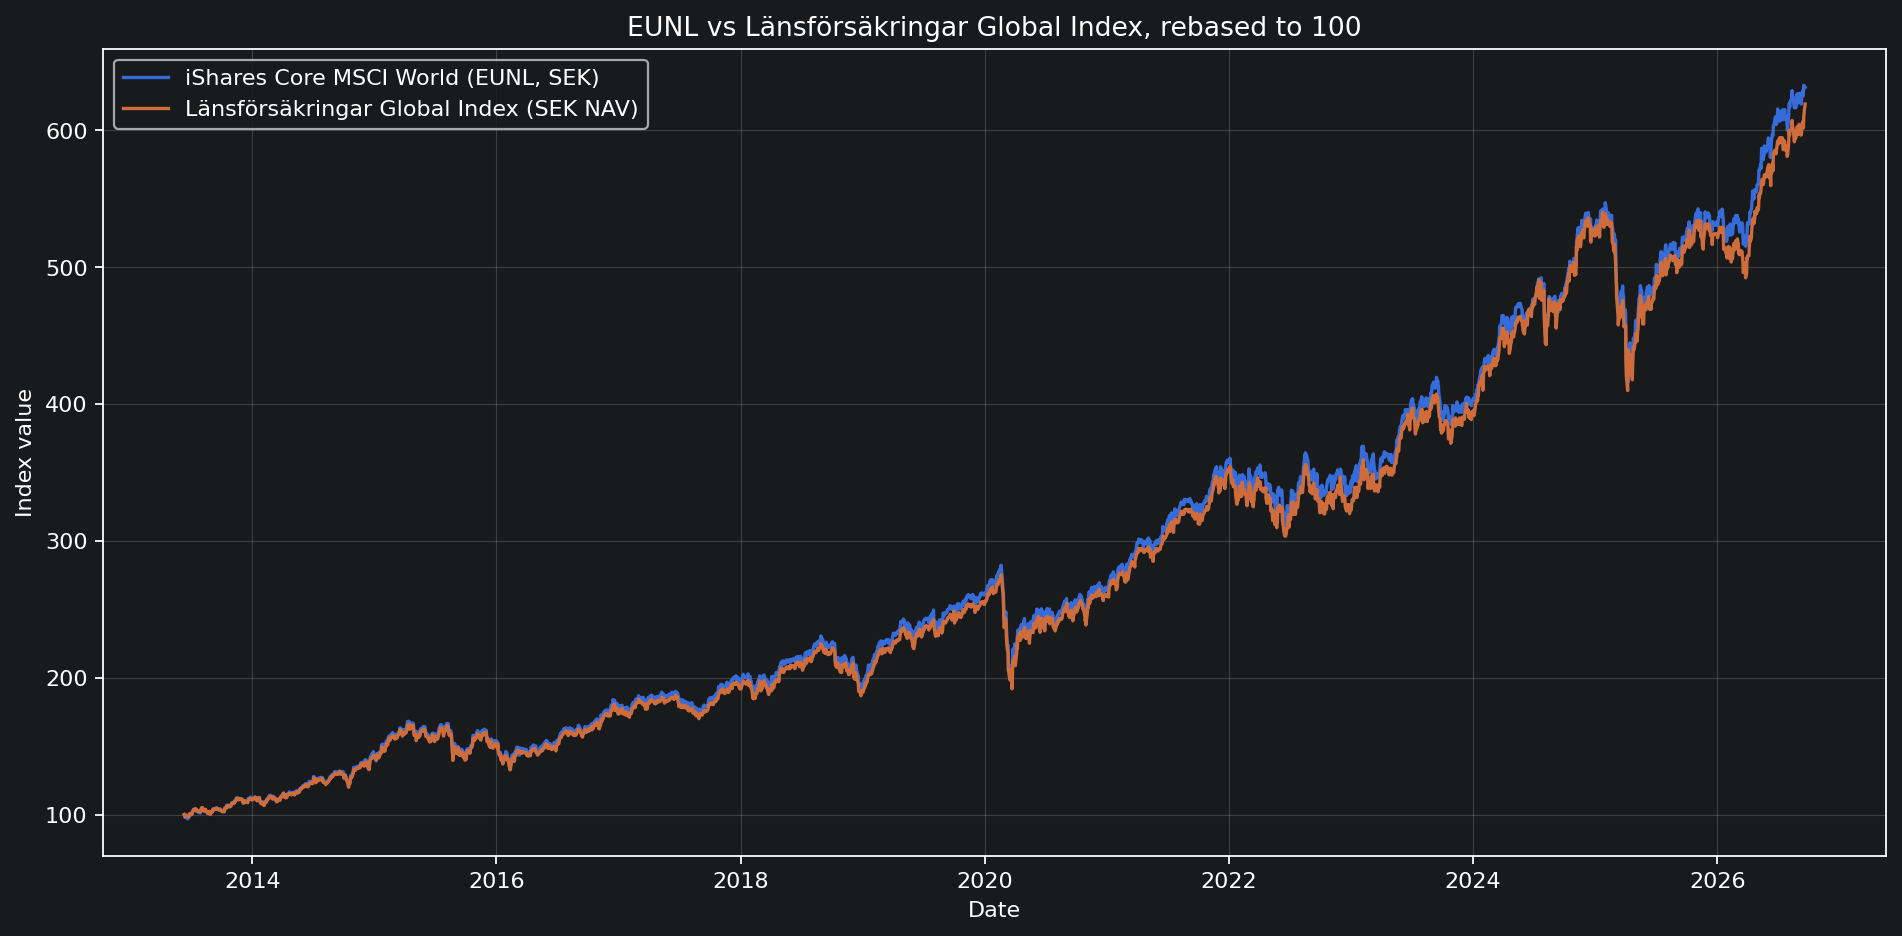

The file beside this chart, header and first rows:
date, ishares_close_sek, lf_nav_date, nav_sek, eunl_index_100, lansforsakringar_index_100
2013-06-11, 227, 2013-06-11, 100.0, 100.0, 100.0
2013-06-12, 224, 2013-06-12, 99.59, 98.65, 99.59
2013-06-13, 223, 2013-06-13, 98.34, 98.22, 98.34
2013-06-14, 222.2, 2013-06-14, 98.56, 97.88, 98.56
2013-06-17, 224.6, 2013-06-17, 99.31, 98.93, 99.31
2013-06-18, 226.2, 2013-06-18, 99.52, 99.62, 99.52
2013-06-19, 223.8, 2013-06-19, 98.61, 98.58, 98.61
2013-06-20, 220.9, 2013-06-20, 98.48, 97.29, 98.48
2013-06-21, 219.9, 2013-06-20, 98.48, 96.87, 98.48
2013-06-24, 221.7, 2013-06-24, 98.47, 97.64, 98.47
2013-06-25, 223.1, 2013-06-25, 98.48, 98.25, 98.48
2013-06-26, 225.8, 2013-06-26, 99.18, 99.45, 99.18
2013-06-27, 228.1, 2013-06-27, 100.6, 100.5, 100.6
2013-06-28, 228.3, 2013-06-28, 100.3, 100.6, 100.3
2013-07-01, 227.2, 2013-07-01, 100.3, 100.1, 100.3
2013-07-02, 227.8, 2013-07-02, 100.6, 100.3, 100.6
2013-07-03, 226.6, 2013-07-03, 100.1, 99.81, 100.1
2013-07-04, 230.7, 2013-07-04, 100.7, 101.6, 100.7
2013-07-05, 228.5, 2013-07-05, 101.8, 100.7, 101.8
2013-07-08, 234.6, 2013-07-08, 103.2, 103.3, 103.2
2013-07-09, 235.7, 2013-07-09, 103.7, 103.8, 103.7
2013-07-10, 233.8, 2013-07-10, 103.5, 103, 103.5
2013-07-11, 234.5, 2013-07-11, 103.8, 103.3, 103.8
2013-07-12, 234.8, 2013-07-12, 104, 103.4, 104
2013-07-15, 236.9, 2013-07-15, 104.2, 104.4, 104.2
2013-07-16, 233.5, 2013-07-16, 103.3, 102.9, 103.3
2013-07-17, 233.1, 2013-07-17, 102.9, 102.7, 102.9
2013-07-18, 234.8, 2013-07-18, 103.4, 103.4, 103.4
2013-07-19, 233, 2013-07-19, 102.6, 102.6, 102.6
2013-07-22, 232.3, 2013-07-22, 102.5, 102.3, 102.5
2013-07-23, 231.4, 2013-07-23, 102.5, 101.9, 102.5
2013-07-24, 231.4, 2013-07-24, 102.5, 101.9, 102.5
2013-07-25, 231.3, 2013-07-25, 102.5, 101.9, 102.5
2013-07-26, 230.2, 2013-07-26, 102, 101.4, 102
2013-07-29, 229.7, 2013-07-29, 101.9, 101.2, 101.9
2013-07-30, 232.8, 2013-07-30, 103.2, 102.5, 103.2
2013-07-31, 234, 2013-07-31, 103.1, 103.1, 103.1
2013-08-01, 235.9, 2013-08-01, 104.2, 103.9, 104.2
2013-08-02, 237.7, 2013-08-02, 105, 104.7, 105
2013-08-05, 238.1, 2013-08-05, 105, 104.9, 105
2013-08-06, 235, 2013-08-06, 104.3, 103.5, 104.3
2013-08-07, 233.8, 2013-08-07, 103.2, 103, 103.2
2013-08-08, 232.6, 2013-08-08, 102.8, 102.5, 102.8
2013-08-09, 233.3, 2013-08-09, 103.4, 102.7, 103.4
2013-08-12, 234.2, 2013-08-12, 103.4, 103.1, 103.4
2013-08-13, 234.9, 2013-08-13, 103.6, 103.5, 103.6
2013-08-14, 234.6, 2013-08-14, 103.8, 103.3, 103.8
2013-08-15, 231.7, 2013-08-15, 102.7, 102.1, 102.7
2013-08-16, 232.7, 2013-08-16, 102.1, 102.5, 102.1
2013-08-19, 231.7, 2013-08-19, 101.9, 102, 101.9
2013-08-20, 229.5, 2013-08-20, 100.8, 101.1, 100.8
2013-08-21, 229.1, 2013-08-21, 101.8, 100.9, 101.8
2013-08-22, 229.7, 2013-08-22, 101.4, 101.2, 101.4
2013-08-23, 230.9, 2013-08-23, 101.9, 101.7, 101.9
2013-08-26, 232.3, 2013-08-26, 102.1, 102.3, 102.1
2013-08-27, 227.5, 2013-08-27, 100.8, 100.2, 100.8
2013-08-28, 227.6, 2013-08-28, 100.1, 100.3, 100.1
2013-08-29, 230.5, 2013-08-29, 101.5, 101.5, 101.5
2013-08-30, 229.7, 2013-08-30, 101.9, 101.2, 101.9
2013-09-02, 232.6, 2013-09-02, 101.8, 102.5, 101.8
... 3,405 more rows
